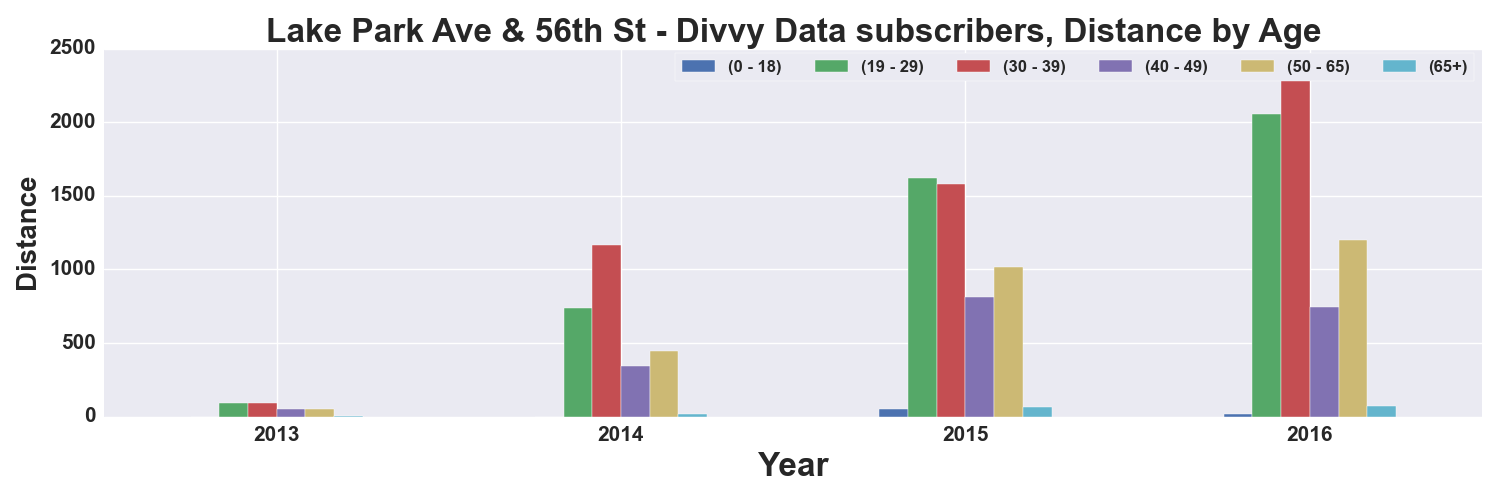

The file beside this chart, header and first rows:
, START TIME YEAR, DISTANCE_Miles, DISTANCE_Miles, DISTANCE_Miles, DISTANCE_Miles, DISTANCE_Miles, DISTANCE_Miles
AGE_GROUP, , 0 - 18, 19 - 29, 30 - 39, 40 - 49, 50 - 65, 65+
0, 2013, , 93.87, 94.72, 48.49, 51, 2.26
1, 2014, 0.4686, 739, 1163, 342.5, 447.5, 20.09
2, 2015, 50.78, 1621, 1579, 812.9, 1013, 68.06
3, 2016, 20.7, 2055, 2374, 746.6, 1201, 70.67
